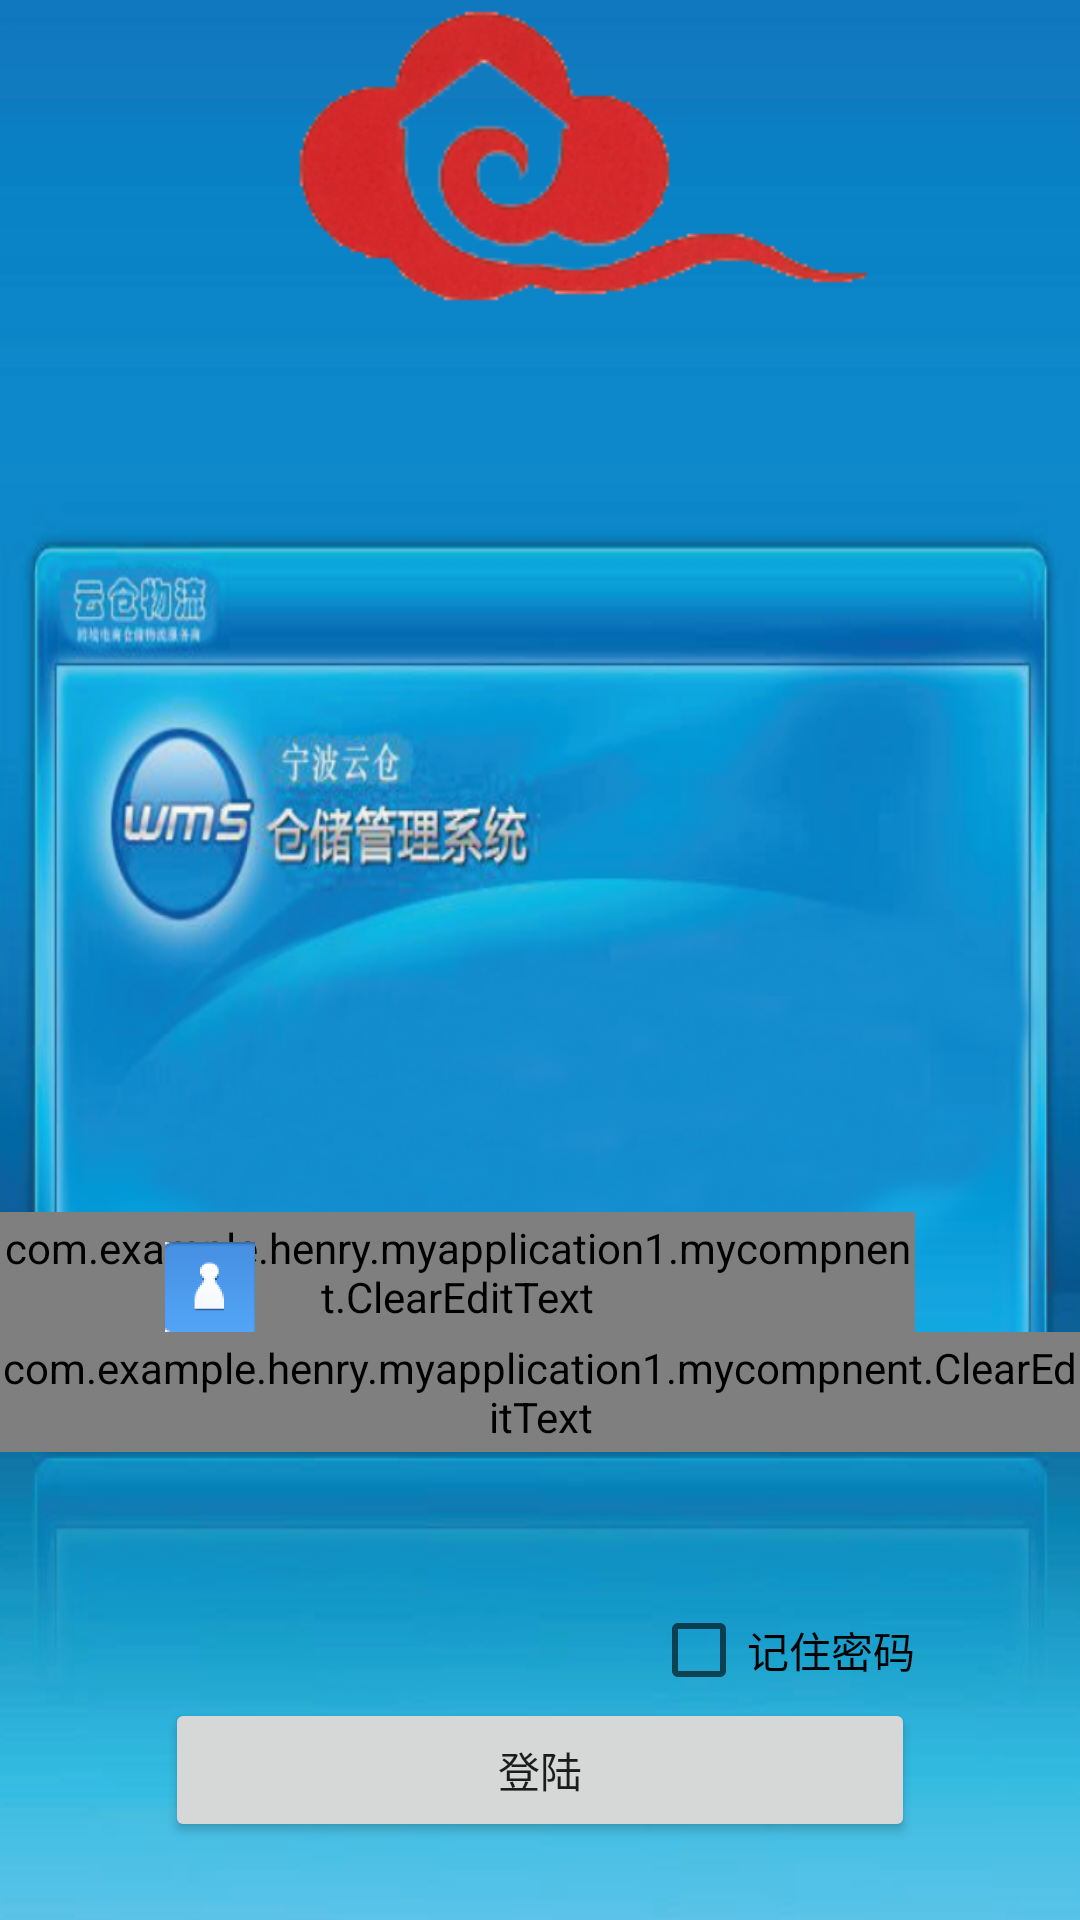

Reconstruct the res/layout file that produces this screen, plus the resources it refers to.
<!-- AndroidManifest.xml: application theme AppTheme -->
<!-- res/layout/activity_main.xml -->
<?xml version="1.0" encoding="utf-8"?>
<RelativeLayout xmlns:android="http://schemas.android.com/apk/res/android"
    xmlns:tools="http://schemas.android.com/tools"
    android:id="@+id/activity_main"
    android:layout_width="match_parent"
    android:layout_height="match_parent"
    android:paddingBottom="@dimen/activity_vertical_margin"
    android:paddingLeft="@dimen/activity_horizontal_margin"
    android:paddingRight="@dimen/activity_horizontal_margin"
    android:paddingTop="@dimen/activity_vertical_margin"
    android:background="@drawable/ycbg"
    tools:context="com.example.henry.myapplication1.MainActivity">
    <TextView
        android:layout_width="30dp"
        android:layout_height="30dp"
        android:id="@+id/textView7"
        android:background="@drawable/login2"
        android:layout_alignTop="@+id/passwordText"
        android:layout_alignLeft="@+id/textView6"
        android:layout_alignStart="@+id/textView6"
        android:layout_alignRight="@+id/textView6"
        android:layout_alignEnd="@+id/textView6" />

    <Button
        android:layout_width="250dp"
        android:layout_height="wrap_content"
        android:id="@+id/start"
        android:text="登陆"
        android:layout_marginBottom="26dp"
        android:layout_alignParentBottom="true"
        android:layout_centerHorizontal="true" />

    <CheckBox
        android:layout_width="wrap_content"
        android:layout_height="wrap_content"
        android:id="@+id/login_checkbox"
        android:text="记住密码"
        android:layout_above="@+id/start"
        android:layout_alignRight="@+id/start"
        android:layout_alignEnd="@+id/start" />

    <com.example.henry.myapplication1.mycompnent.ClearEditText
        android:layout_width="wrap_content"
        android:layout_height="40dp"
        android:inputType="text"
        android:ems="10"
        android:id="@+id/accountText"
        android:hint="账号"
        android:layout_above="@+id/passwordText"
        android:layout_alignRight="@+id/login_checkbox"
        android:layout_alignEnd="@+id/login_checkbox" />

    <TextView
        android:layout_width="30dp"
        android:layout_height="30dp"
        android:id="@+id/textView6"
        android:background="@drawable/login1"
        android:layout_above="@+id/textView7"
        android:layout_alignLeft="@+id/start"
        android:layout_alignStart="@+id/start" />

    <com.example.henry.myapplication1.mycompnent.ClearEditText
        android:layout_width="wrap_content"
        android:layout_height="40dp"
        android:inputType="textPassword"
        android:ems="10"
        android:id="@+id/passwordText"
        android:hint="密码"
        android:layout_marginBottom="50dp"
        android:layout_above="@+id/login_checkbox"
        android:layout_alignLeft="@+id/accountText"
        android:layout_alignStart="@+id/accountText" />

    <TextView
        android:background="@drawable/logo2"
        android:layout_width="wrap_content"
        android:layout_height="wrap_content"
        android:id="@+id/textView15"
        android:layout_alignParentTop="true"
        android:layout_toRightOf="@+id/textView6"
        android:layout_toEndOf="@+id/textView6" />

</RelativeLayout>
<!-- resources referenced by this layout -->
<resources>
  <!-- drawable login1: png bitmap (drawable, 1612 bytes) -->
  <!-- drawable login2: png bitmap (drawable, 1508 bytes) -->
  <!-- drawable logo2: png bitmap (drawable, 27727 bytes) -->
  <!-- drawable ycbg: png bitmap (drawable, 242459 bytes) -->
  <style name="AppTheme" parent="Theme.AppCompat.Light.DarkActionBar">
          
          <item name="colorPrimary">@color/colorPrimary</item>
          <item name="colorPrimaryDark">@color/colorPrimaryDark</item>
          <item name="colorAccent">@color/colorAccent</item>
      </style>
  <!-- not gathered from this repository: default colours our renderer supplied (Android Studio template values) -->
  <color name="colorPrimary">#FF6200EE</color>
  <color name="colorPrimaryDark">#FF3700B3</color>
  <color name="colorAccent">#FF03DAC5</color>
</resources>
